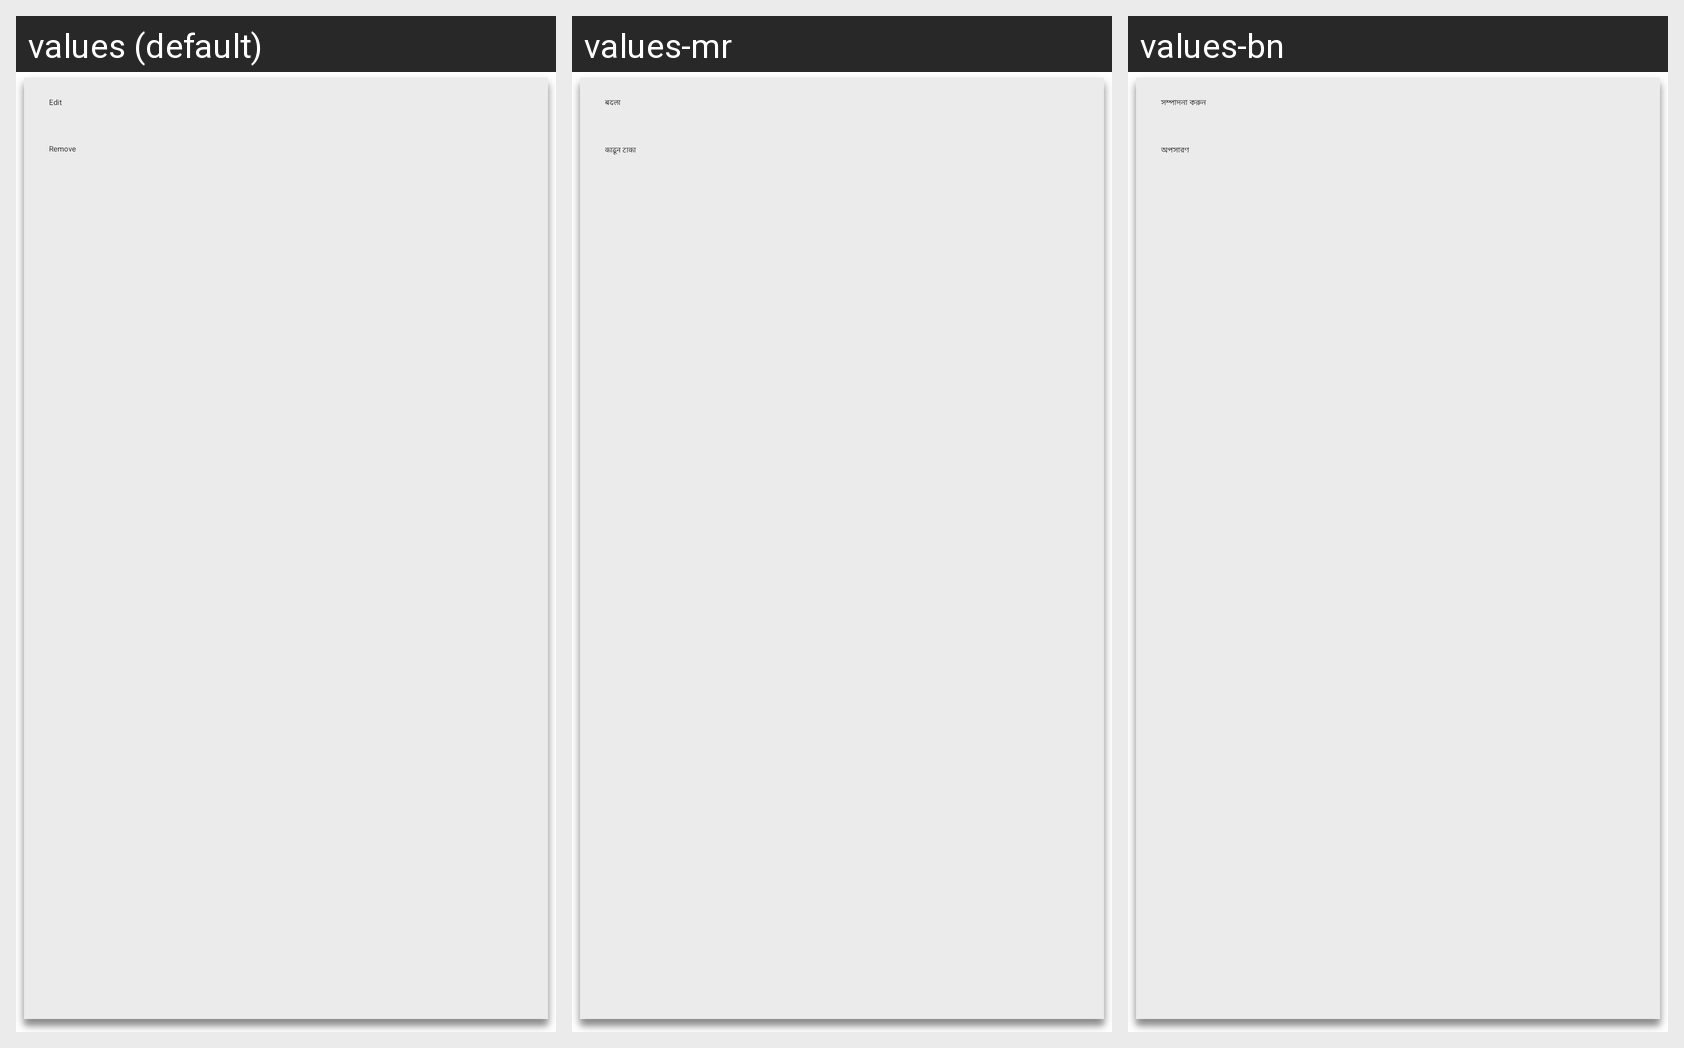

Translations of the strings shown on this Android screen, per locale in the grid:
Android screen res/layout/favorite_edit_pop_up.xml rendered under 3 locales, left to right: values (default), values-mr, values-bn. Device: Nexus 5 (rendered at 1080×1920; each locale shown at half size, 540×960, under a caption strip naming it); theme ZophopTheme.
Other locales in the repository, not shown: values-as, values-hi, values-kn, values-ml, values-tl, values-tm.
Strings drawn on this screen, with the default value and each locale's value (text and hints the layout hard-codes, and strings that could not be matched under every locale, appear in the picture but are not listed):

favorite_edit
  values: Edit
  values-mr: बदला
  values-bn: সম্পাদনা করুন

favorite_remove
  values: Remove
  values-mr: काढून टाका
  values-bn: অপসারণ
